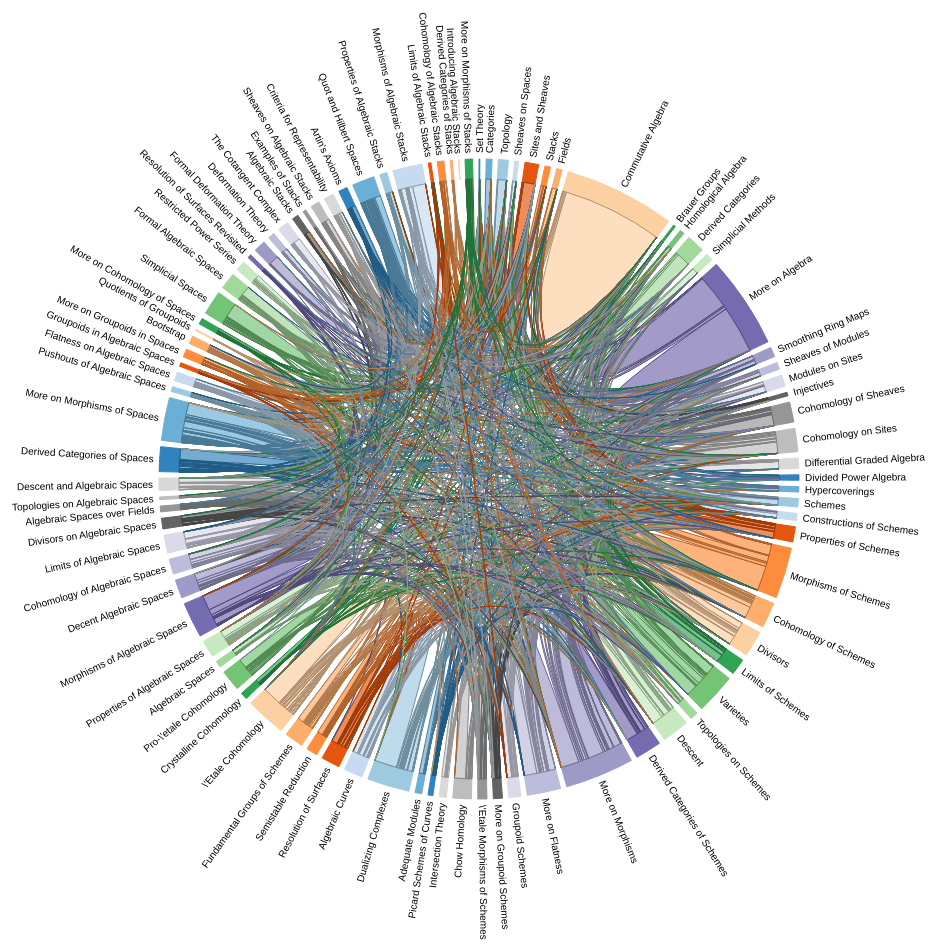
D3 v3 page, settled after 480 driven frames (8 s of simulated time); the page loaded 1 data file(s).



var outerRadius = 1000 / 2,
    innerRadius = outerRadius - 200;

var fill = d3.scale.category20c();

var chord = d3.layout.chord()
    .padding(.02)
    .sortChords(d3.descending);

var arc = d3.svg.arc()
    .innerRadius(innerRadius)
    .outerRadius(innerRadius + 20);

var svg = d3.select("body").append("svg")
    .attr("width", outerRadius * 2)
    .attr("height", outerRadius * 2)
    .append("g")
    .attr("transform", "translate(" + outerRadius + "," + outerRadius + ")");

function fade(opacity) {
  return function(g, i) {
    svg.selectAll("path.chord")
        .filter(function(d) { return d.source.index != i && d.target.index != i; })
        .transition()
        .style("opacity", opacity);
  };
}

d3.json("chord_diagram.json", function(error, data) {
  if (error) throw error;
  var chapters = data['chapters'];
  var matrix = data['chapter_matrix'];
  chord.matrix(matrix);
  var g = svg.selectAll(".group")
      .data(chord.groups)
      .enter().append("g")
      .attr("class", "group");

  g.append("path")
      .style("fill", function(d) { return fill(d.index); })
      .style("stroke", function(d) { return fill(d.index); })
      .attr("d", arc)
      .on("mouseover", fade(.05))
      .on("mouseout", fade(1));

  g.append("text")
      .each(function(d) { d.angle = (d.startAngle + d.endAngle) / 2; })
      .attr("dy", ".35em")
      .attr("transform", function(d) {
        return "rotate(" + (d.angle * 180 / Math.PI - 90) + ")"
            + "translate(" + (innerRadius + 26) + ")"
            + (d.angle > Math.PI ? "rotate(180)" : "");
      })
      .style("text-anchor", function(d) { return d.angle > Math.PI ? "end" : null; })
      .text(function(d) { return chapters[d.index]; });

  svg.selectAll(".chord")
      .data(chord.chords)
      .enter().append("path")
      .attr("class", "chord")
      .style("stroke", function(d) { return d3.rgb(fill(d.source.index)).darker(); })
      .style("fill", function(d) { return fill(d.source.index); })
      .attr("d", d3.svg.chord().radius(innerRadius));

});

d3.select(self.frameElement).style("height", outerRadius * 2 + "px");



### data: chord_diagram.json
{
 "chapter_matrix": [
  [
   16,
   0,
   0,
   0,
   0,
   0,
   0,
   0,
   "... 81 more items"
  ],
  [
   0,
   115,
   0,
   0,
   0,
   0,
   0,
   0,
   "... 81 more items"
  ],
  [
   0,
   13,
   182,
   0,
   0,
   0,
   0,
   0,
   "... 81 more items"
  ],
  [
   0,
   3,
   4,
   68,
   0,
   0,
   0,
   0,
   "... 81 more items"
  ],
  [
   1,
   29,
   0,
   1,
   240,
   0,
   0,
   0,
   "... 81 more items"
  ],
  [
   0,
   47,
   0,
   0,
   13,
   51,
   0,
   0,
   "... 81 more items"
  ],
  [
   0,
   2,
   5,
   0,
   0,
   0,
   102,
   0,
   "... 81 more items"
  ],
  [
   3,
   18,
   31,
   0,
   0,
   0,
   27,
   2105,
   "... 81 more items"
  ],
  "... 81 more items"
 ],
 "chapters": [
  "Set Theory",
  "Categories",
  "Topology",
  "Sheaves on Spaces",
  "Sites and Sheaves",
  "Stacks",
  "Fields",
  "Commutative Algebra",
  "... 81 more items"
 ],
 "topic_matrix": [
  [
   7425,
   2,
   3,
   3,
   0,
   0,
   0
  ],
  [
   1973,
   5597,
   0,
   0,
   0,
   0,
   0
  ],
  [
   1072,
   1015,
   2149,
   0,
   0,
   0,
   0
  ],
  [
   485,
   956,
   24,
   3340,
   0,
   0,
   0
  ],
  [
   280,
   65,
   24,
   153,
   687,
   0,
   0
  ],
  [
   121,
   5,
   1,
   15,
   0,
   436,
   0
  ],
  [
   302,
   125,
   4,
   521,
   6,
   33,
   1266
  ]
 ],
 "topics": [
  "Preliminaries",
  "Schemes",
  "Topics in Scheme Theory",
  "Algebraic Spaces",
  "Topics in Geometry",
  "Deformation Theory",
  "Algebraic Stacks"
 ]
}